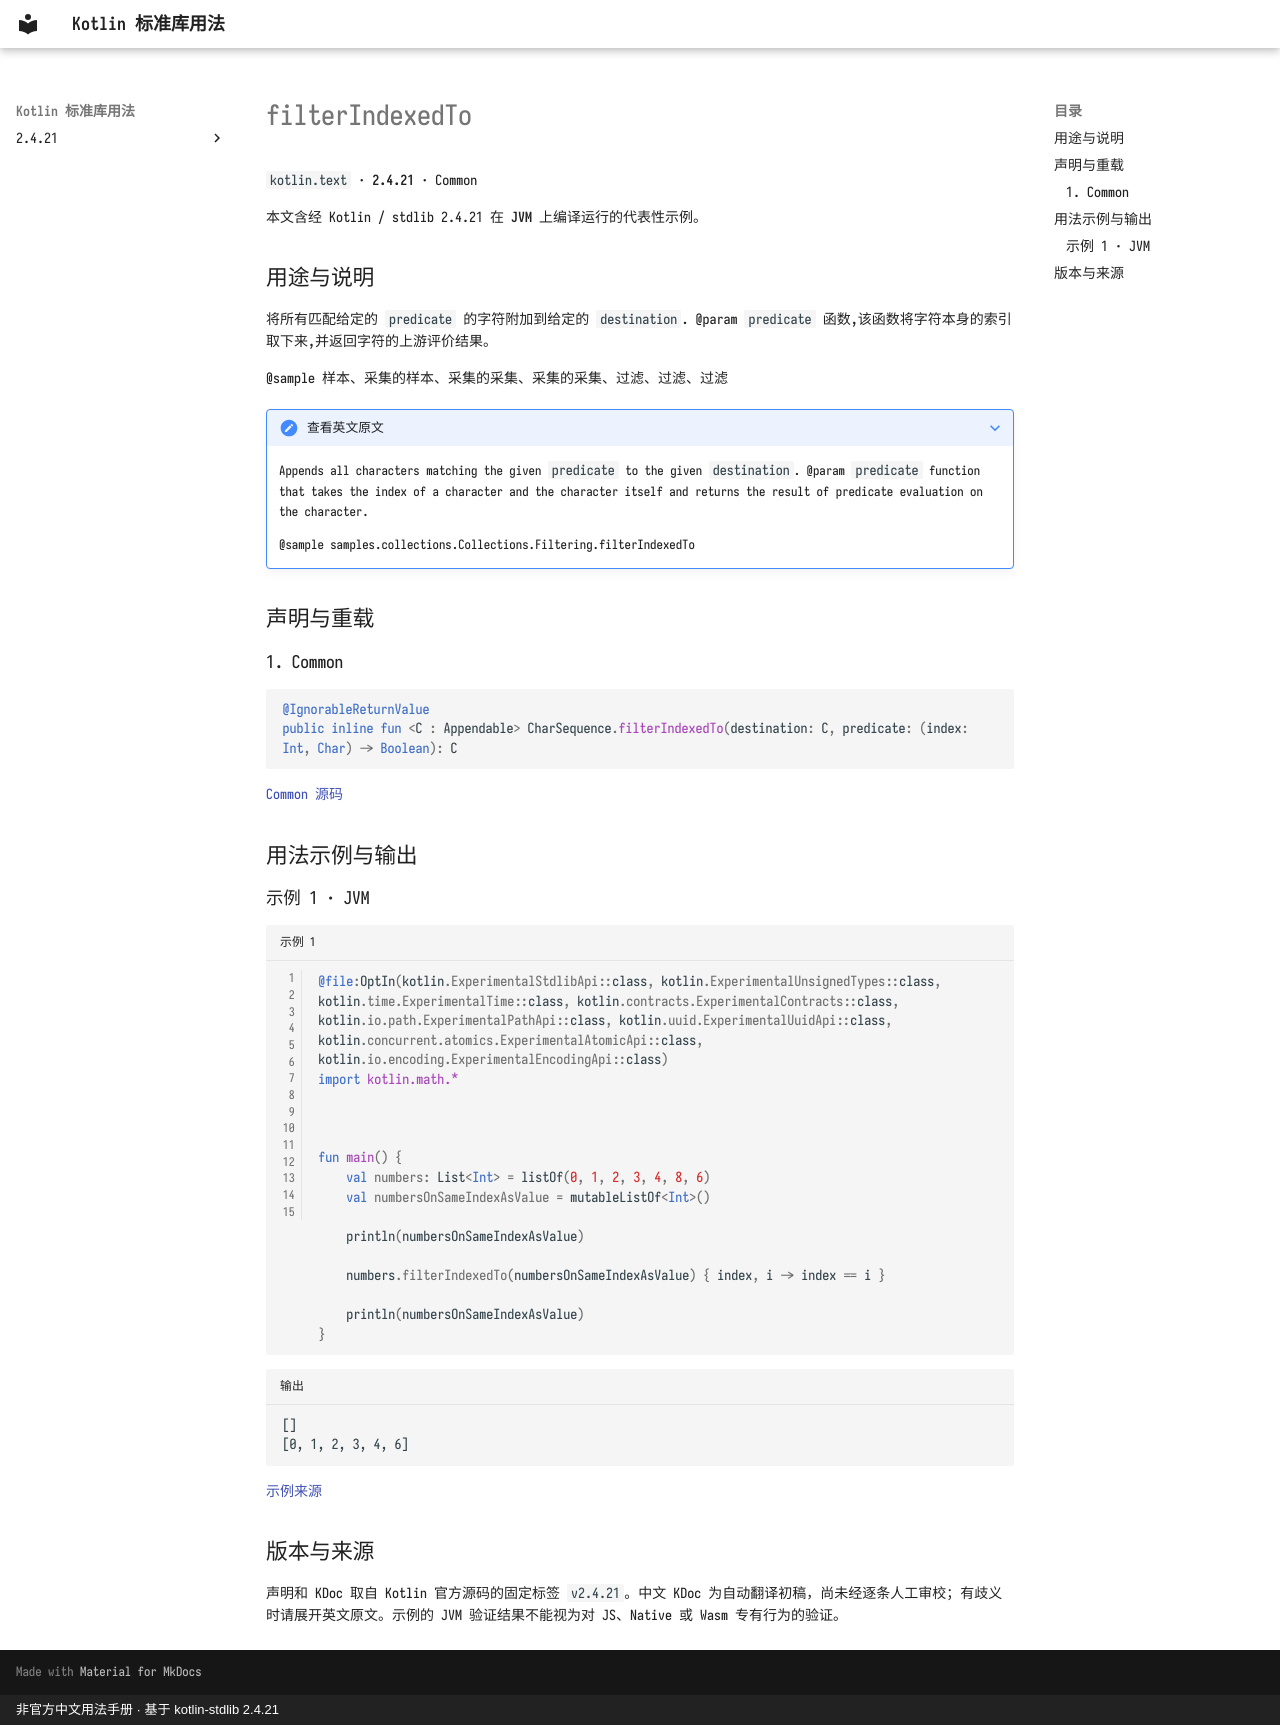

repository: oooooooko/kotlin-stdlib-docs · page: zh/api/kotlin.text/filterindexedto--f88d77cc/index.html · generator: mkdocs · copyright: 非官方中文用法手册 · 基于 kotlin-stdlib 2.4.21

# filterIndexedTo

`kotlin.text` · **2.4.21** · Common

本文含经 Kotlin / stdlib 2.4.21 在 **JVM** 上编译运行的代表性示例。

## 用途与说明

将所有匹配给定的 `predicate` 的字符附加到给定的 `destination`. @param `predicate` 函数,该函数将字符本身的索引取下来,并返回字符的上游评价结果。

@sample 样本、采集的样本、采集的采集、采集的采集、过滤、过滤、过滤

??? note "查看英文原文"

    Appends all characters matching the given `predicate` to the given `destination`.
    @param `predicate` function that takes the index of a character and the character itself
    and returns the result of predicate evaluation on the character.
    
    @sample samples.collections.Collections.Filtering.filterIndexedTo

## 声明与重载

### 1. Common

```kotlin
@IgnorableReturnValue
public inline fun <C : Appendable> CharSequence.filterIndexedTo(destination: C, predicate: (index: Int, Char) -> Boolean): C
```

[Common 源码](https://github.com/JetBrains/kotlin/blob/v2.4.21/libraries/stdlib/common/src/generated/_Strings.kt#L466)

## 用法示例与输出

### 示例 1 · JVM

```kotlin title="示例 1" linenums="1"
@file:OptIn(kotlin.ExperimentalStdlibApi::class, kotlin.ExperimentalUnsignedTypes::class, kotlin.time.ExperimentalTime::class, kotlin.contracts.ExperimentalContracts::class, kotlin.io.path.ExperimentalPathApi::class, kotlin.uuid.ExperimentalUuidApi::class, kotlin.concurrent.atomics.ExperimentalAtomicApi::class, kotlin.io.encoding.ExperimentalEncodingApi::class)
import kotlin.math.*



fun main() {
    val numbers: List<Int> = listOf(0, 1, 2, 3, 4, 8, 6)
    val numbersOnSameIndexAsValue = mutableListOf<Int>()

    println(numbersOnSameIndexAsValue)

    numbers.filterIndexedTo(numbersOnSameIndexAsValue) { index, i -> index == i }

    println(numbersOnSameIndexAsValue)
}
```

```text title="输出"
[]
[0, 1, 2, 3, 4, 6]
```

[示例来源](https://github.com/JetBrains/kotlin/blob/v2.4.21/libraries/stdlib/samples/test/samples/collections/collections.kt#L1618)

## 版本与来源

声明和 KDoc 取自 Kotlin 官方源码的固定标签 `v2.4.21`。中文 KDoc 为自动翻译初稿，尚未经逐条人工审校；有歧义时请展开英文原文。示例的 JVM 验证结果不能视为对 JS、Native 或 Wasm 专有行为的验证。
